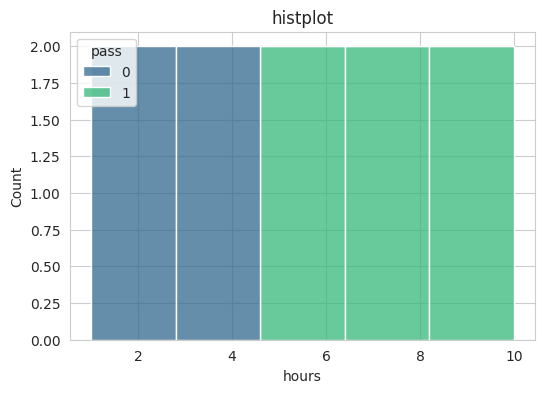

This figure's Python source:
import seaborn as sns
import pandas as pd
import matplotlib.pyplot as plt
sns.set_style('whitegrid')
data={'hours':[2,4,6,8,10,3,5,7,9,1],'score':[50,60,70,80,90,55,65,75,85,45],
      'pass':[0,0,1,1,1,0,1,1,1,0]}
df=pd.DataFrame(data)
plt.figure(figsize=(8,4))
plt.figure(figsize=(6,4))
sns.histplot(data=df,x='hours',hue='pass',multiple='stack',palette='viridis')
plt.title("histplot")
plt.show()
